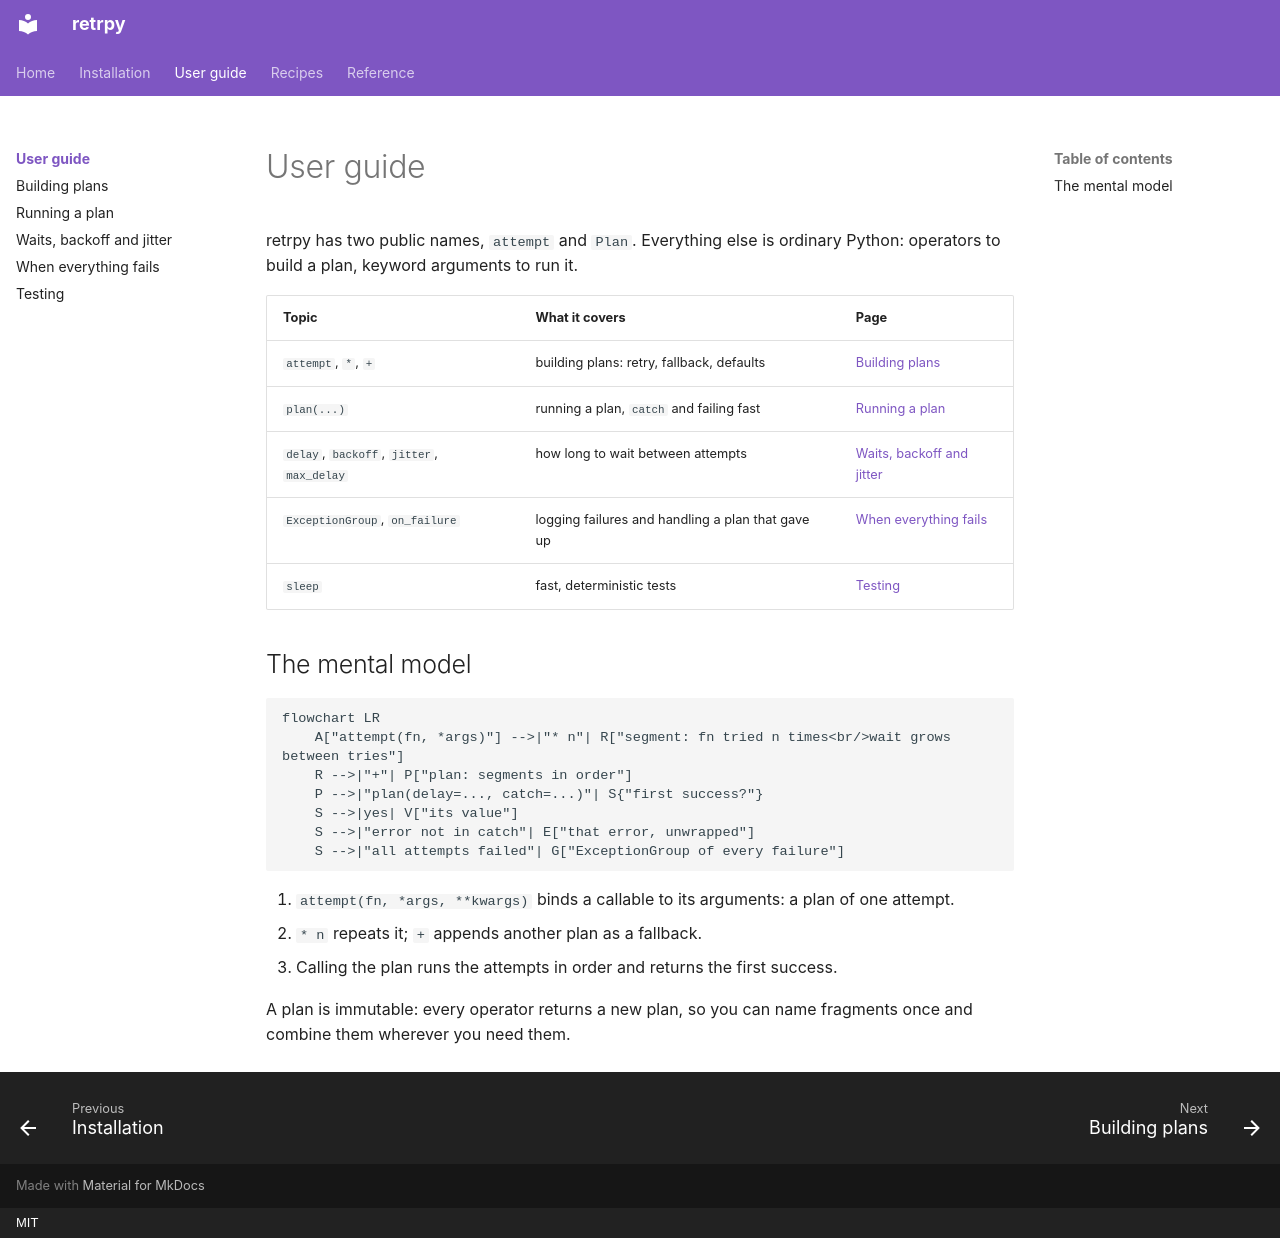

repository: aaltatan/retrpy · page: guide/index.html · generator: mkdocs · copyright: MIT

# User guide

retrpy has two public names, `attempt` and `Plan`. Everything else is ordinary Python:
operators to build a plan, keyword arguments to run it.

| Topic | What it covers | Page |
| --- | --- | --- |
| `attempt`, `*`, `+` | building plans: retry, fallback, defaults | [Building plans](plans.md) |
| `plan(...)` | running a plan, `catch` and failing fast | [Running a plan](running.md) |
| `delay`, `backoff`, `jitter`, `max_delay` | how long to wait between attempts | [Waits, backoff and jitter](waits.md) |
| `ExceptionGroup`, `on_failure` | logging failures and handling a plan that gave up | [When everything fails](failures.md) |
| `sleep` | fast, deterministic tests | [Testing](testing.md) |

## The mental model

```mermaid
flowchart LR
    A["attempt(fn, *args)"] -->|"* n"| R["segment: fn tried n times<br/>wait grows between tries"]
    R -->|"+"| P["plan: segments in order"]
    P -->|"plan(delay=..., catch=...)"| S{"first success?"}
    S -->|yes| V["its value"]
    S -->|"error not in catch"| E["that error, unwrapped"]
    S -->|"all attempts failed"| G["ExceptionGroup of every failure"]
```

1. `attempt(fn, *args, **kwargs)` binds a callable to its arguments: a plan of one attempt.
2. `* n` repeats it; `+` appends another plan as a fallback.
3. Calling the plan runs the attempts in order and returns the first success.

A plan is immutable: every operator returns a new plan, so you can name fragments once and
combine them wherever you need them.
